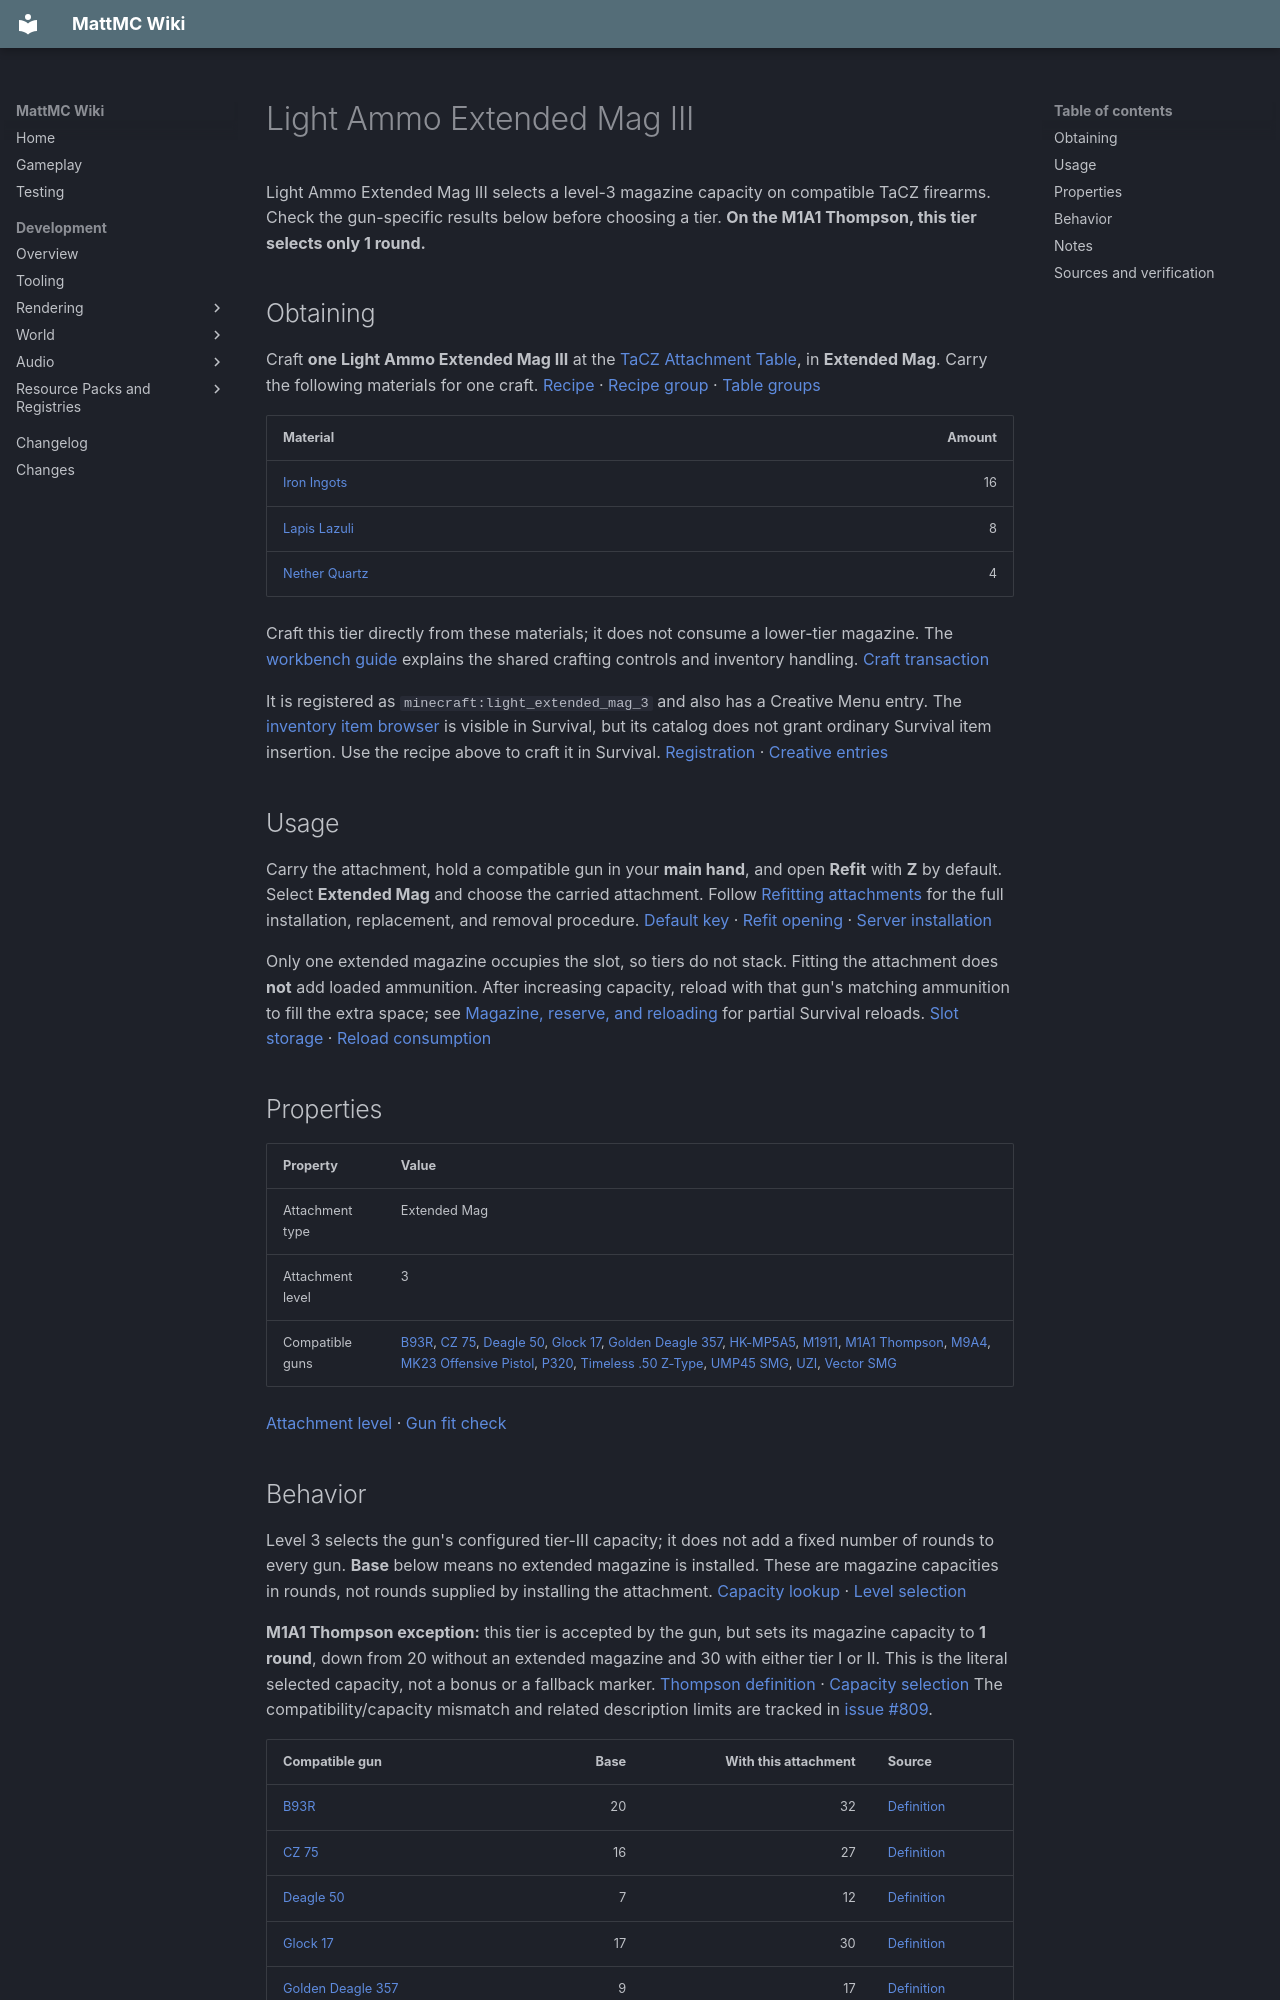

repository: HungLo2020/MattMC · page: gameplay/items/LightAmmoExtendedMagIII/index.html · generator: mkdocs

# Light Ammo Extended Mag III

Light Ammo Extended Mag III selects a level-3 magazine capacity on compatible TaCZ firearms. Check the gun-specific results below before choosing a tier. **On the M1A1 Thompson, this tier selects only 1 round.**

## Obtaining

Craft **one Light Ammo Extended Mag III** at the [TaCZ Attachment Table](../blocks/TaCZWorkbenches.md#attachment-table), in **Extended Mag**. Carry the following materials for one craft. [Recipe][recipe] · [Recipe group][index] · [Table groups][groups]

| Material | Amount |
| --- | ---: |
| [Iron Ingots](IronIngot.md) | 16 |
| [Lapis Lazuli](LapisLazuli.md) | 8 |
| [Nether Quartz](NetherQuartz.md) | 4 |

Craft this tier directly from these materials; it does not consume a lower-tier magazine. The [workbench guide](../blocks/TaCZWorkbenches.md#using-a-workbench) explains the shared crafting controls and inventory handling. [Craft transaction][craft]

It is registered as `minecraft:light_extended_mag_3` and also has a Creative Menu entry. The [inventory item browser](../mechanics/InventoryBrowser.md#mode-and-permission-limits) is visible in Survival, but its catalog does not grant ordinary Survival item insertion. Use the recipe above to craft it in Survival. [Registration][registration] · [Creative entries][creative]

## Usage

Carry the attachment, hold a compatible gun in your **main hand**, and open **Refit** with **Z** by default. Select **Extended Mag** and choose the carried attachment. Follow [Refitting attachments](../mechanics/TaCZFirearms.md#refitting-attachments) for the full installation, replacement, and removal procedure. [Default key][keys] · [Refit opening][refit-input] · [Server installation][refit-server]

Only one extended magazine occupies the slot, so tiers do not stack. Fitting the attachment does **not** add loaded ammunition. After increasing capacity, reload with that gun's matching ammunition to fill the extra space; see [Magazine, reserve, and reloading](../mechanics/TaCZFirearms.md#magazine-reserve-and-reloading) for partial Survival reloads. [Slot storage][slot-storage] · [Reload consumption][reload]

## Properties

| Property | Value |
| --- | --- |
| Attachment type | Extended Mag |
| Attachment level | 3 |
| Compatible guns | [B93R](B93R.md), [CZ 75](CZ75.md), [Deagle 50](Deagle50.md), [Glock 17](Glock17.md), [Golden Deagle 357](GoldenDeagle357.md), [HK-MP5A5](HKMP5A5.md), [M1911](M1911.md), [M1A1 Thompson](M1A1Thompson.md), [M9A4](M9A4.md), [MK23 Offensive Pistol](MK23OffensivePistol.md), [P320](P320.md), [Timeless .50 Z-Type](Timeless50ZType.md), [UMP45 SMG](UMP45SMG.md), [UZI](UZI.md), [Vector SMG](VectorSMG.md) |

[Attachment level][tier] · [Gun fit check][fit]

## Behavior

Level 3 selects the gun's configured tier-III capacity; it does not add a fixed number of rounds to every gun. **Base** below means no extended magazine is installed. These are magazine capacities in rounds, not rounds supplied by installing the attachment. [Capacity lookup][magazine] · [Level selection][level-selection]

**M1A1 Thompson exception:** this tier is accepted by the gun, but sets its magazine capacity to **1 round**, down from 20 without an extended magazine and 30 with either tier I or II. This is the literal selected capacity, not a bonus or a fallback marker. [Thompson definition][gun-m1a1] · [Capacity selection][level-selection] The compatibility/capacity mismatch and related description limits are tracked in [issue #809](https://github.com/HungLo2020/MattMC/issues/809).

| Compatible gun | Base | With this attachment | Source |
| --- | ---: | ---: | --- |
| [B93R](B93R.md) | 20 | 32 | [Definition][gun-b93r] |
| [CZ 75](CZ75.md) | 16 | 27 | [Definition][gun-cz75] |
| [Deagle 50](Deagle50.md) | 7 | 12 | [Definition][gun-deagle] |
| [Glock 17](Glock17.md) | 17 | 30 | [Definition][gun-glock_17] |
| [Golden Deagle 357](GoldenDeagle357.md) | 9 | 17 | [Definition][gun-deagle_golden] |
| [HK-MP5A5](HKMP5A5.md) | 30 | 60 | [Definition][gun-hk_mp5a5] |
| [M1911](M1911.md) | 7 | 14 | [Definition][gun-m1911] |
| [M1A1 Thompson](M1A1Thompson.md) | 20 | **1** | [Definition][gun-m1a1] |
| [M9A4](M9A4.md) | 17 | 30 | [Definition][gun-m9a4] |
| [MK23 Offensive Pistol](MK23OffensivePistol.md) | 12 | 24 | [Definition][gun-hk_mk23] |
| [P320](P320.md) | 12 | 18 | [Definition][gun-p320] |
| [Timeless .50 Z-Type](Timeless50ZType.md) | 8 | 13 | [Definition][gun-timeless50] |
| [UMP45 SMG](UMP45SMG.md) | 25 | 48 | [Definition][gun-ump45] |
| [UZI](UZI.md) | 20 | 50 | [Definition][gun-uzi] |
| [Vector SMG](VectorSMG.md) | 20 | 50 | [Definition][gun-vector45] |

**Reducing capacity can lose loaded ammunition.** Before replacing or removing a magazine, use up rounds above the capacity you will switch to. Refitting leaves the stored loaded count unchanged. The next shot subtracts one round and then caps the remainder at the new capacity, discarding any excess without returning it to your inventory. Reload cannot start while the loaded count is already at or above capacity. [Attachment changes][refit-storage] · [Ammo limit][magazine] · [Shot consumption][shot] · [Reload check][reload-gate]

For example, if you fit this tier to a Thompson with 20 loaded rounds, the count initially stays at 20. After the next shot, only 1 round remains: 1 was fired and 18 excess rounds were lost. [Stored ammo and cap][magazine] · [Shot consumption][shot]

## Notes

- This item is part of the integrated TaCZ firearms system.
- Compatibility follows the individual gun's accepted attachments. The Light/Heavy name alone does not identify every gun that can use it. [Gun fit check][fit]
- Imported weight and aiming fields are not treated here as verified gameplay penalties. The active attachment profile path reads recoil modifiers, which this magazine's profile does not provide. [Attachment profile][profile] · [Profile consumer][profile-loader]
- The loose attachment's English tooltip displays **Capacity: 33 rounds** for this tier. That fixed label does not determine a gun's capacity; use the table above or the fitted gun's ammunition tooltip. [Attachment tooltip][attachment-tooltip] · [English labels][tooltip-labels] · [Gun tooltip][gun-tooltip]
- The imported Thompson allow-list includes only Light I from this magazine family; the active Java definition also accepts this tier. The compatibility and capacity above follow the server's active fit check. [Imported allow-list][raw-allow] · [Gun definition][gun-m1a1] · [Server installation][refit-server]
